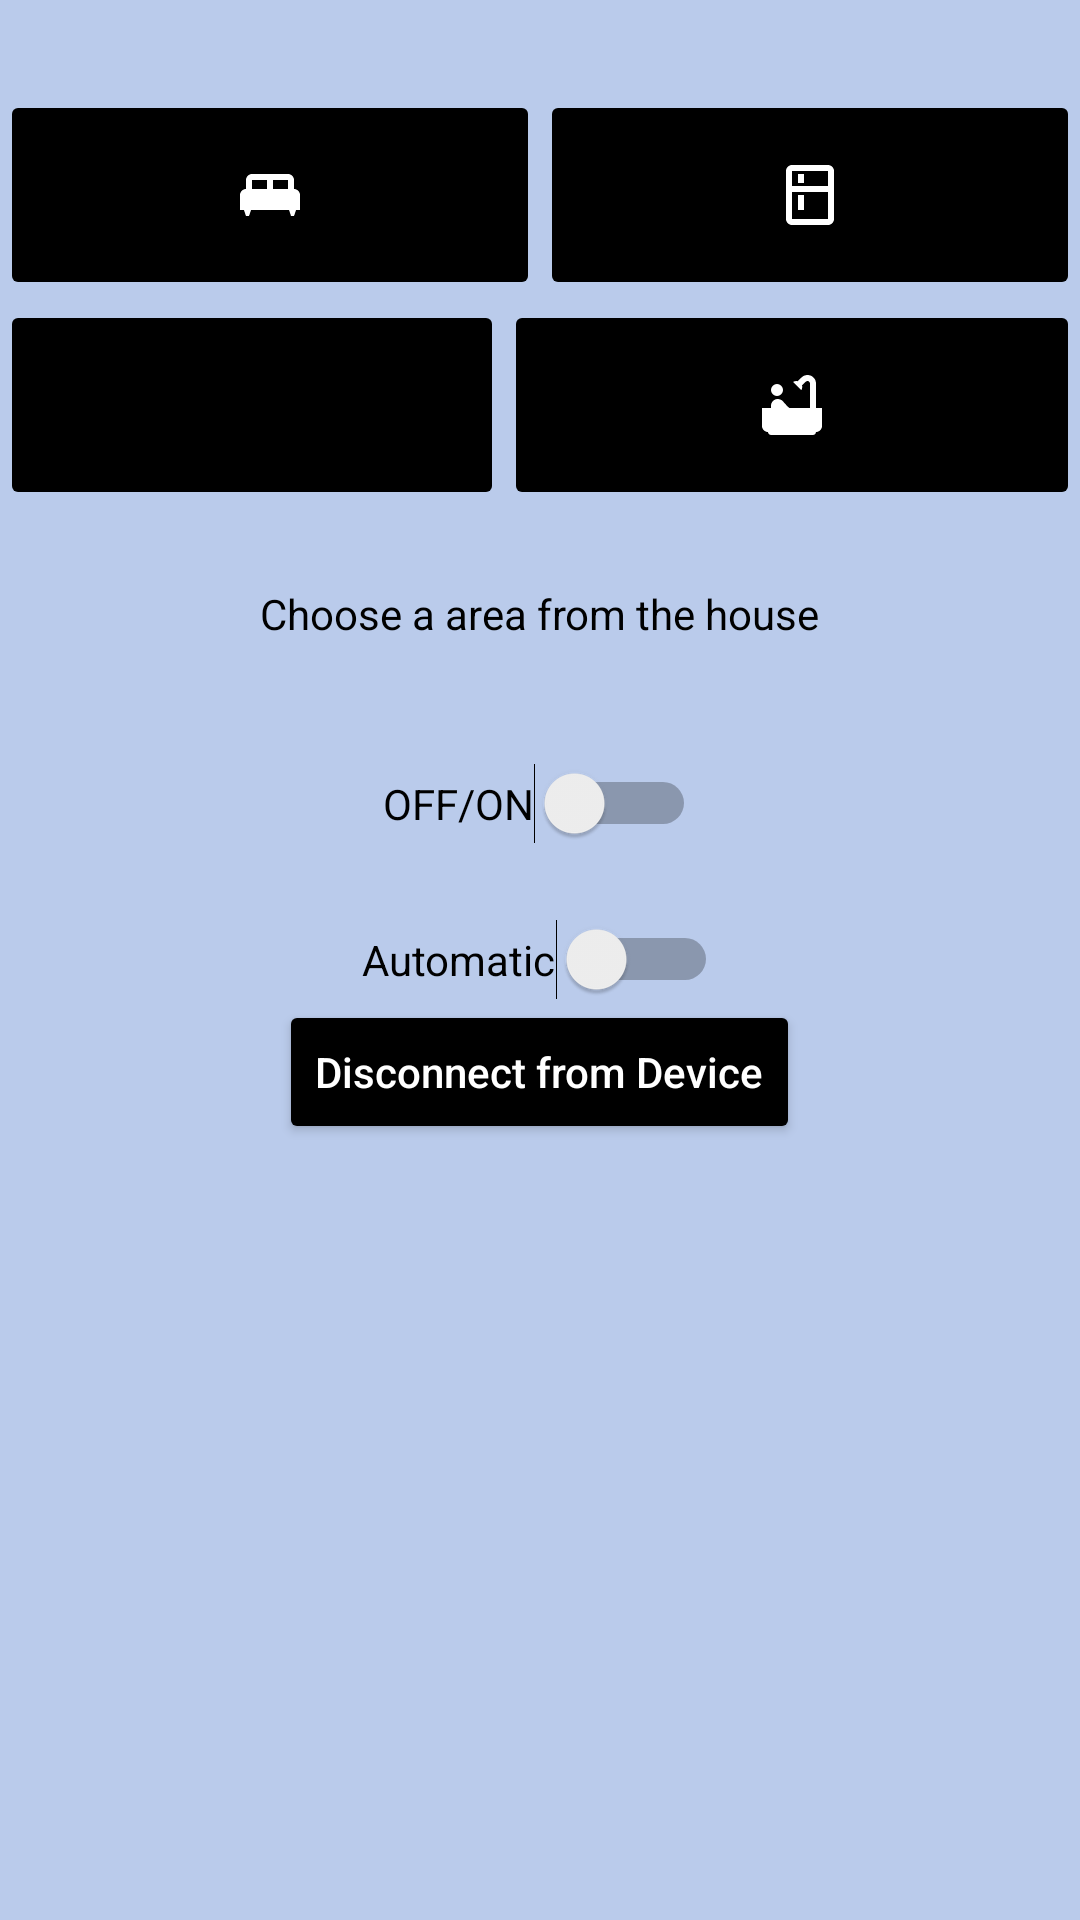

Layout XML and referenced resources for this Android screen:
<!-- AndroidManifest.xml: application theme Theme.HomeAutomationLights -->
<!-- res/layout/activity_control.xml -->
<?xml version="1.0" encoding="utf-8"?>
<RelativeLayout xmlns:android="http://schemas.android.com/apk/res/android"
    xmlns:app="http://schemas.android.com/apk/res-auto"
    xmlns:tools="http://schemas.android.com/tools"
    android:layout_width="match_parent"
    android:layout_height="match_parent"
    tools:context=".ControlActivity"
    android:background="@color/grey">

    <LinearLayout
        android:layout_marginTop="30dp"
        android:id="@+id/linearA"
        android:layout_width="match_parent"
        android:layout_height="wrap_content"
        android:layout_alignParentTop="true">

        <ImageButton
            android:id="@+id/BedRoomButton"
            android:backgroundTint="@color/black"
            android:layout_weight="1"
            android:layout_width="wrap_content"
            android:layout_height="70dp"
            android:src="@drawable/bed_clips" />
        <ImageButton
            android:id="@+id/KitchenButton"
            android:backgroundTint="@color/black"
            android:layout_weight="1"
            android:layout_width="wrap_content"
            android:layout_height="70dp"
            android:src="@drawable/kitchen_clips"/>
    </LinearLayout>

    <LinearLayout
        android:id="@+id/linearB"
        android:layout_width="match_parent"
        android:layout_height="wrap_content"
        android:layout_below="@+id/linearA"
        android:orientation="horizontal">

        <ImageButton
            android:id="@+id/LibraryButton"
            android:backgroundTint="@color/black"
            android:layout_weight="1"
            android:layout_width="wrap_content"
            android:layout_height="70dp"
            android:src="@drawable/library_clips"/>
        <ImageButton
            android:id="@+id/BathroomButton"
            android:backgroundTint="@color/black"
            android:layout_weight="1"
            android:layout_width="wrap_content"
            android:layout_height="70dp"
            android:src="@drawable/wc_clips" />



    </LinearLayout>

    <TextView
        android:id="@+id/divisionPrint"
        android:layout_width="wrap_content"
        android:layout_height="wrap_content"
        android:layout_below="@+id/linearB"
        android:layout_centerHorizontal="true"
        android:layout_marginTop="25dp"
        android:text="@string/selection_example"
        android:textColor="@color/black"/>

    <Switch
        android:id="@+id/switchPower"
        android:layout_width="wrap_content"
        android:layout_height="wrap_content"
        android:layout_above="@+id/switchMode"
        android:layout_centerHorizontal="true"
        android:text="@string/off_on"
        android:layout_marginBottom="25dp"
        android:textColor="@color/black"
        />

    <Switch
        android:id="@+id/switchMode"
        android:layout_width="wrap_content"
        android:layout_height="wrap_content"
        android:text="@string/automatic"
        android:layout_centerInParent="true"/>

    <Button
        android:id="@+id/disconnect"
        android:layout_width="wrap_content"
        android:layout_height="wrap_content"
        android:layout_below="@+id/switchMode"
        android:layout_centerHorizontal="true"
        android:hint="@string/disconnect_from_device"
        android:textColorHint="@color/white"
        android:backgroundTint="@color/black"
        />

</RelativeLayout>
<!-- resources referenced by this layout -->
<resources>
  <color name="black">#FF000000</color>
  <color name="grey">#ffbacbeb</color>
  <color name="white">#FFFFFFFF</color>
  <!-- drawable bed_clips (drawable) -->
  <vector xmlns:android="http://schemas.android.com/apk/res/android"
      android:width="24dp"
      android:height="24dp"
      android:viewportWidth="24"
      android:viewportHeight="24"
      android:tint="@color/white">
    <path
        android:fillColor="@android:color/white"
        android:pathData="M20,10V7c0,-1.1 -0.9,-2 -2,-2H6C4.9,5 4,5.9 4,7v3c-1.1,0 -2,0.9 -2,2v5h1.33L4,19h1l0.67,-2h12.67L19,19h1l0.67,-2H22v-5C22,10.9 21.1,10 20,10zM11,10H6V7h5V10zM18,10h-5V7h5V10z"/>
  </vector>
  <!-- drawable kitchen_clips (drawable) -->
  <vector xmlns:android="http://schemas.android.com/apk/res/android"
      android:width="24dp"
      android:height="24dp"
      android:viewportWidth="24"
      android:viewportHeight="24"
      android:tint="@color/white">
    <path
        android:fillColor="@android:color/white"
        android:pathData="M18,2.01L6,2c-1.1,0 -2,0.89 -2,2v16c0,1.1 0.9,2 2,2h12c1.1,0 2,-0.9 2,-2L20,4c0,-1.11 -0.9,-1.99 -2,-1.99zM18,20L6,20v-9.02h12L18,20zM18,9L6,9L6,4h12v5zM8,5h2v3L8,8zM8,12h2v5L8,17z"/>
  </vector>
  <!-- drawable wc_clips (drawable) -->
  <vector xmlns:android="http://schemas.android.com/apk/res/android"
      android:width="24dp"
      android:height="24dp"
      android:viewportWidth="24"
      android:viewportHeight="24"
      android:tint="@color/white">
    <path
        android:fillColor="@android:color/white"
        android:pathData="M7,7m-2,0a2,2 0,1 1,4 0a2,2 0,1 1,-4 0"/>
    <path
        android:fillColor="@android:color/white"
        android:pathData="M20,13V4.83C20,3.27 18.73,2 17.17,2c-0.75,0 -1.47,0.3 -2,0.83l-1.25,1.25C13.76,4.03 13.59,4 13.41,4c-0.4,0 -0.77,0.12 -1.08,0.32l2.76,2.76c0.2,-0.31 0.32,-0.68 0.32,-1.08c0,-0.18 -0.03,-0.34 -0.07,-0.51l1.25,-1.25C16.74,4.09 16.95,4 17.17,4C17.63,4 18,4.37 18,4.83V13h-6.85c-0.3,-0.21 -0.57,-0.45 -0.82,-0.72l-1.4,-1.55c-0.19,-0.21 -0.43,-0.38 -0.69,-0.5C7.93,10.08 7.59,10 7.24,10C6,10.01 5,11.01 5,12.25V13H2v6c0,1.1 0.9,2 2,2c0,0.55 0.45,1 1,1h14c0.55,0 1,-0.45 1,-1c1.1,0 2,-0.9 2,-2v-6H20z"/>
  </vector>
  <string name="automatic">Automatic</string>
  <string name="disconnect_from_device">Disconnect from Device</string>
  <string name="off_on" translatable="false">OFF/ON</string>
  <string name="selection_example">Choose a area from the house</string>
  <style name="Theme.HomeAutomationLights" parent="Theme.MaterialComponents.DayNight.DarkActionBar">
          
          <item name="colorPrimary">@color/purple_500</item>
          <item name="colorPrimaryVariant">@color/purple_700</item>
          <item name="colorOnPrimary">@color/white</item>
          
          <item name="colorSecondary">@color/teal_200</item>
          <item name="colorSecondaryVariant">@color/teal_700</item>
          <item name="colorOnSecondary">@color/black</item>
          
          <item name="android:statusBarColor" tools:targetApi="l">?attr/colorPrimaryVariant</item>
          
      </style>
  <color name="purple_500">#FF6200EE</color>
  <color name="purple_700">#FF3700B3</color>
  <color name="teal_200">#FF03DAC5</color>
  <color name="teal_700">#FF018786</color>
</resources>
